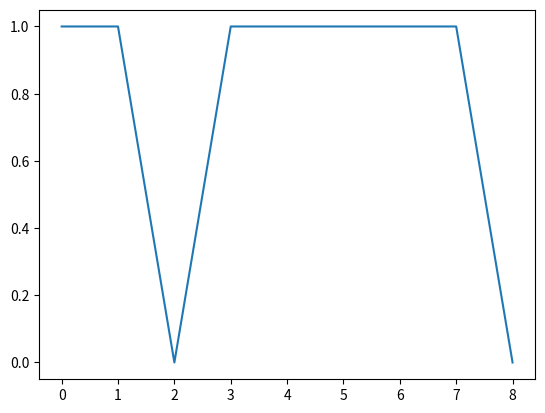

The script that saved this image:
# -*- coding: utf-8 -*-
"""
Created on Tue Apr 19 11:59:56 2022

[redacted]
"""

# pert.py

import random as rd

task1 = 0
task2 = 1
task3 = 2
task4 = 3
task5 = 4
task6 = 5
task7 = 6
task8 = 7

work = 0
es = 1
ef = 2
ls = 3
lf = 4
nt = 5
pt = 6
rndwrk = 7

nr_events = 1

tasks = [[[0,0], 0, 0, 0, 0, [task2,task3], [], 0],
         [[2,4], 0, 0, 0, 0, [task4,task5], [task1], 0],
         [[1,2], 0, 0, 0, 0, [task4,task5], [task1], 0],
         [[1,2], 0, 0, 0, 0, [task6], [task2,task3], 0],
         [[2,4], 0, 0, 0, 0, [task7], [task2,task3], 0],
         [[2,4], 0, 0, 0, 0, [task7], [task4], 0],
         [[1,2], 0, 0, 0, 0, [task8], [task5,task6], 0],
         [[0,0], 0, 0, 0, 0, [], [task7], 0]]

rev_tasks = reversed(tasks)

completion = []
critical = [0 for x in range(9)]

for ne in range(nr_events):
    for task in tasks:
        task[rndwrk] = rd.randint(task[work][0], task[work][1])
        task[ef] = task[rndwrk] + task[es]
        for tx in task[nt]:
            if task[ef] > tasks[tx][es]:
                tasks[tx][es] = task[ef]
        if task[nt] == []:
            task[lf] = task[ef]
    
    for rtask in rev_tasks:
        rtask[ls] = rtask[lf] - rtask[rndwrk]
        for rtx in rtask[pt]:
#            if task[ls] < tasks[rtx][lf]:
            tasks[rtx][lf] = rtask[ls]

    for ix, task in enumerate(tasks):
        if task[es] == task[ls]:
            critical[ix] += 1

    completion.append(tasks[task8][ef])
    
    # for task in tasks:
    #     task[es] = 0
    #     task[ef] = 0
    #     task[ls] = 0
    #     task[lf] = 0
    


#=============================================================================
print('1. ', tasks[task1])
print('2. ', tasks[task2])
print('3. ', tasks[task3])
print('4. ', tasks[task4])
print('5. ', tasks[task5])
print('6. ', tasks[task6])
print('7. ', tasks[task7])
print('8. ', tasks[task8])

#=============================================================================

import matplotlib.pyplot as plt
plt.xlabel('')
plt.ylabel('')

# To get distribution plot, change cumulative to True
#n, bins, patches = plt.hist(completion, 13, density=False, cumulative=False)
#n, bins, patches = plt.hist(critical, 16, density=False, cumulative=False)
plt.plot(critical)
plt.show()
